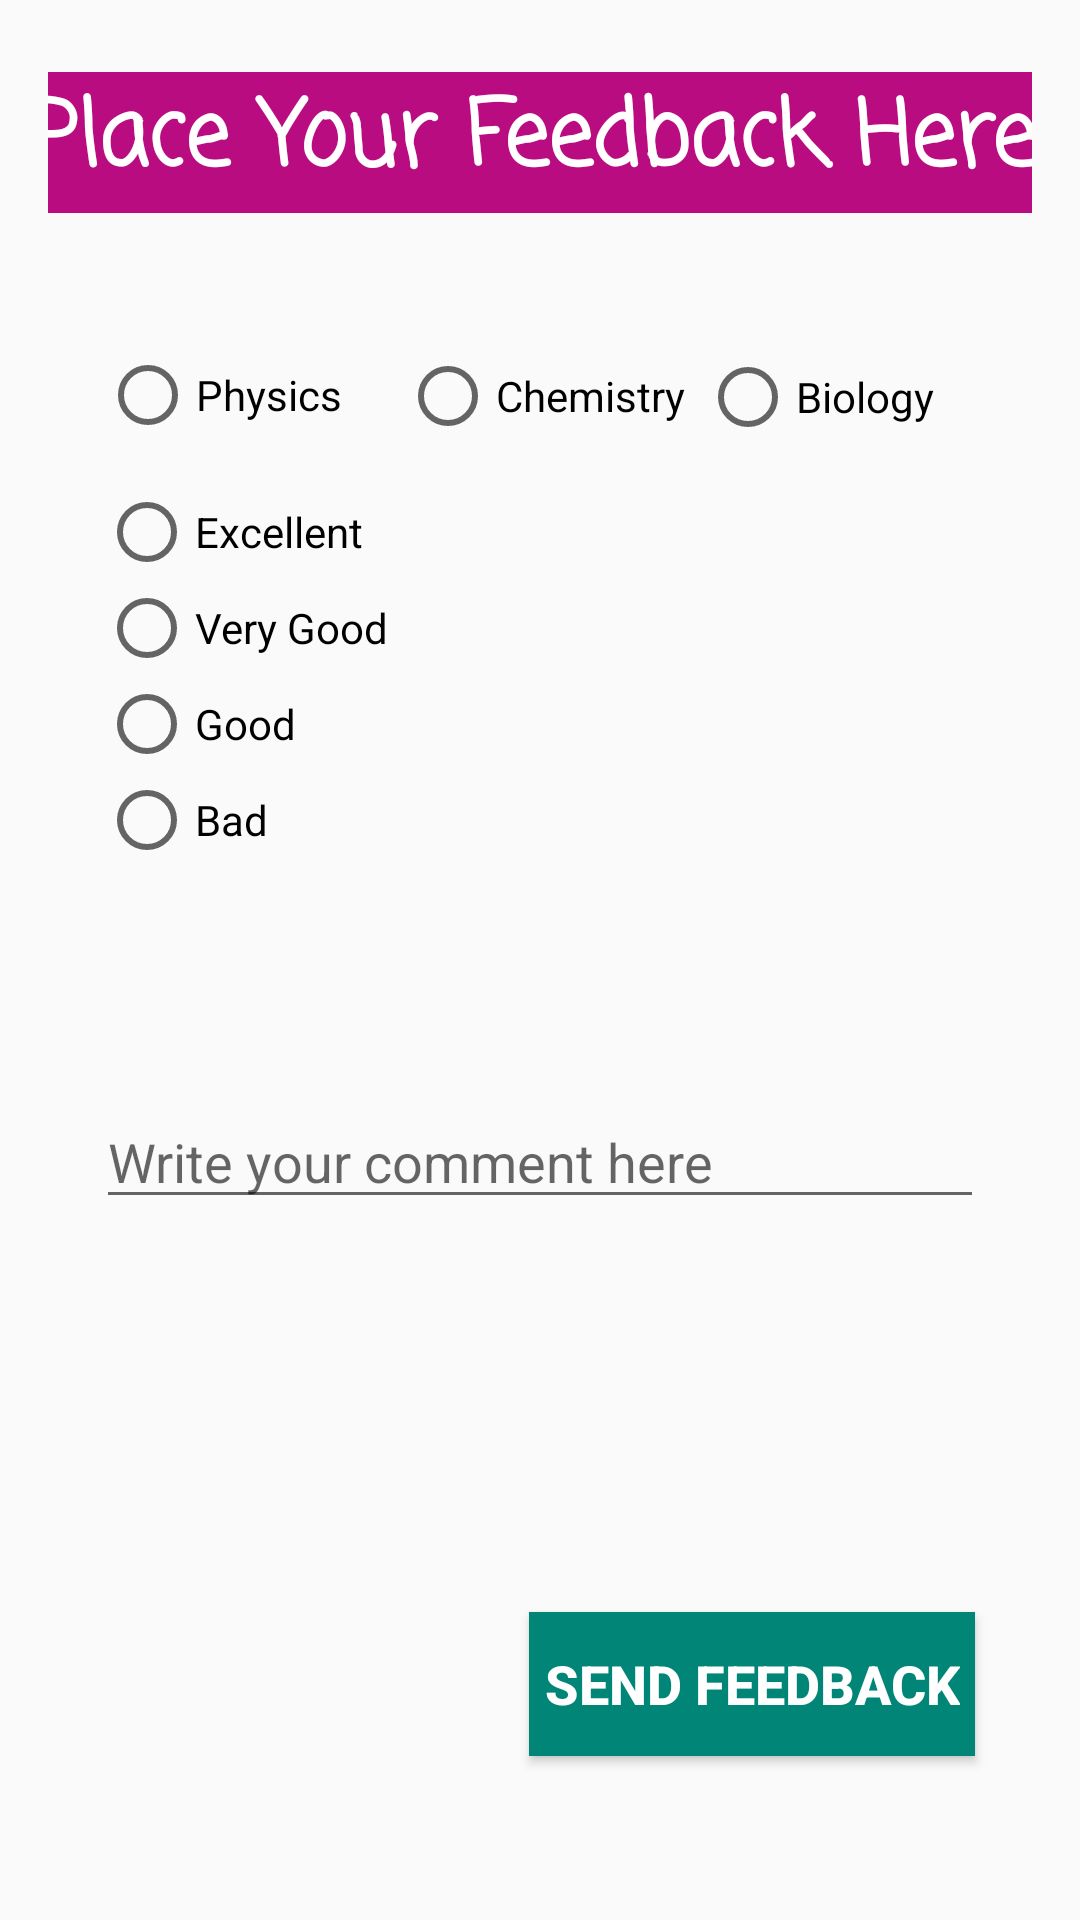

The Android layout XML behind this screen, and the referenced resources:
<!-- AndroidManifest.xml: application theme AppTheme -->
<!-- res/layout/activity_feedback_write.xml -->
<?xml version="1.0" encoding="utf-8"?>
<androidx.constraintlayout.widget.ConstraintLayout xmlns:android="http://schemas.android.com/apk/res/android"
    xmlns:app="http://schemas.android.com/apk/res-auto"
    xmlns:tools="http://schemas.android.com/tools"
    android:layout_width="match_parent"
    android:layout_height="match_parent"
    android:padding="16dp"
    android:background="@drawable/background"
    tools:context=".Feedback_write">

    <TextView
        android:id="@+id/textView8"
        android:layout_width="380dp"
        android:layout_height="47dp"
        android:layout_marginTop="8dp"
        android:background="#B90C81"
        android:fontFamily="casual"
        android:text="@string/topic_feedback_write"
        android:textAlignment="center"
        android:textColor="@color/cardview_light_background"
        android:textSize="30sp"
        android:textStyle="bold"
        app:layout_constraintEnd_toEndOf="parent"
        app:layout_constraintStart_toStartOf="parent"
        app:layout_constraintTop_toTopOf="parent" />

    <TextView
        android:id="@+id/textView9"
        android:layout_width="wrap_content"
        android:layout_height="wrap_content"
        android:layout_marginStart="32dp"
        android:layout_marginEnd="328dp"
        android:text="@string/choose_subject"
        android:textSize="18sp"
        app:layout_constraintBottom_toBottomOf="parent"
        app:layout_constraintEnd_toEndOf="parent"
        app:layout_constraintHorizontal_bias="0.0"
        app:layout_constraintStart_toStartOf="parent"
        app:layout_constraintTop_toTopOf="parent"
        app:layout_constraintVertical_bias="0.13" />

    <Button
        android:id="@+id/btn_send_feedback"
        android:layout_width="wrap_content"
        android:layout_height="wrap_content"
        android:layout_marginStart="243dp"
        android:layout_marginEnd="19dp"
        android:background="@color/colorPrimary"
        android:padding="5dp"
        android:text="@string/btn_send_feedback"
        android:textAlignment="center"
        android:textColor="#FFFFFF"
        android:textSize="18sp"
        android:textStyle="bold"
        app:layout_constraintBottom_toBottomOf="parent"
        app:layout_constraintEnd_toEndOf="parent"
        app:layout_constraintHorizontal_bias="1.0"
        app:layout_constraintStart_toStartOf="parent"
        app:layout_constraintTop_toTopOf="parent"
        app:layout_constraintVertical_bias="0.931" />

    <RadioGroup
        android:id="@+id/subject_rad_group"
        android:layout_width="310dp"
        android:layout_height="28dp"
        android:layout_marginStart="24dp"
        android:layout_marginEnd="71dp"
        app:layout_constraintBottom_toTopOf="@+id/comment_rad_group"
        android:layout_marginTop="80dp"
        app:layout_constraintEnd_toEndOf="parent"
        app:layout_constraintHorizontal_bias="0.09"
        app:layout_constraintStart_toStartOf="parent"
        app:layout_constraintTop_toTopOf="parent"
        app:layout_constraintVertical_bias="0.69">

        <RadioButton
            android:id="@+id/feed_physics"
            android:layout_width="100dp"
            android:layout_height="20dp"
            android:text="@string/btnPhy" />

        <RadioButton
            android:id="@+id/feed_chemistry"
            android:layout_width="100dp"
            android:layout_height="20dp"
            android:layout_marginLeft="100dp"
            android:layout_marginTop="-20dp"
            android:text="@string/btnChe" />

        <RadioButton
            android:id="@+id/feed_biology"
            android:layout_width="100dp"
            android:layout_height="20dp"
            android:layout_marginLeft="200dp"
            android:layout_marginTop="-20dp"
            android:text="@string/Button" />

    </RadioGroup>

    <RadioGroup
        android:id="@+id/comment_rad_group"
        android:layout_width="164dp"
        android:layout_height="139dp"
        android:layout_marginStart="24dp"
        android:layout_marginEnd="223dp"
        app:layout_constraintBottom_toBottomOf="parent"
        app:layout_constraintEnd_toEndOf="parent"
        app:layout_constraintHorizontal_bias="0.087"
        app:layout_constraintStart_toStartOf="parent"
        app:layout_constraintTop_toTopOf="parent"
        app:layout_constraintVertical_bias="0.31">

        <RadioButton
            android:id="@+id/radio_excellent"
            android:layout_width="match_parent"
            android:layout_height="wrap_content"
            android:text="@string/feedback1" />

        <RadioButton
            android:id="@+id/radio_verygood"
            android:layout_width="match_parent"
            android:layout_height="wrap_content"
            android:text="@string/feedback2" />

        <RadioButton
            android:id="@+id/radio_good"
            android:layout_width="match_parent"
            android:layout_height="wrap_content"
            android:text="@string/feedback3" />

        <RadioButton
            android:id="@+id/radio_bad"
            android:layout_width="match_parent"
            android:layout_height="wrap_content"
            android:text="@string/feedback4" />
    </RadioGroup>

    <EditText
        android:id="@+id/comment"
        android:layout_width="match_parent"
        android:layout_height="wrap_content"
        android:layout_marginStart="16dp"
        android:layout_marginEnd="16dp"
        android:ems="10"
        android:gravity="start|top"
        android:hint="Write your comment here"
        android:inputType="textMultiLine"
        app:layout_constraintBottom_toBottomOf="parent"
        app:layout_constraintEnd_toEndOf="parent"
        app:layout_constraintStart_toStartOf="parent"
        app:layout_constraintTop_toTopOf="parent"
        app:layout_constraintVertical_bias="0.616" />


</androidx.constraintlayout.widget.ConstraintLayout>
<!-- resources referenced by this layout -->
<resources>
  <color name="colorPrimary">#008577</color>
  <string name="Button">Biology</string>
  <string name="btnChe">Chemistry</string>
  <string name="btnPhy">Physics</string>
  <string name="btn_send_feedback">Send Feedback</string>
  <string name="choose_subject">Subject</string>
  <string name="feedback1">Excellent</string>
  <string name="feedback2">Very Good</string>
  <string name="feedback3">Good</string>
  <string name="feedback4">Bad</string>
  <string name="topic_feedback_write">Place Your Feedback Here..</string>
  <style name="AppTheme" parent="Theme.AppCompat.Light.DarkActionBar">
          
          <item name="colorPrimary">@color/colorPrimary</item>
          <item name="colorPrimaryDark">@color/colorPrimaryDark</item>
          <item name="colorAccent">@color/colorAccent</item>
      </style>
  <color name="colorPrimaryDark">#00574B</color>
  <color name="colorAccent">#D81B60</color>
</resources>
